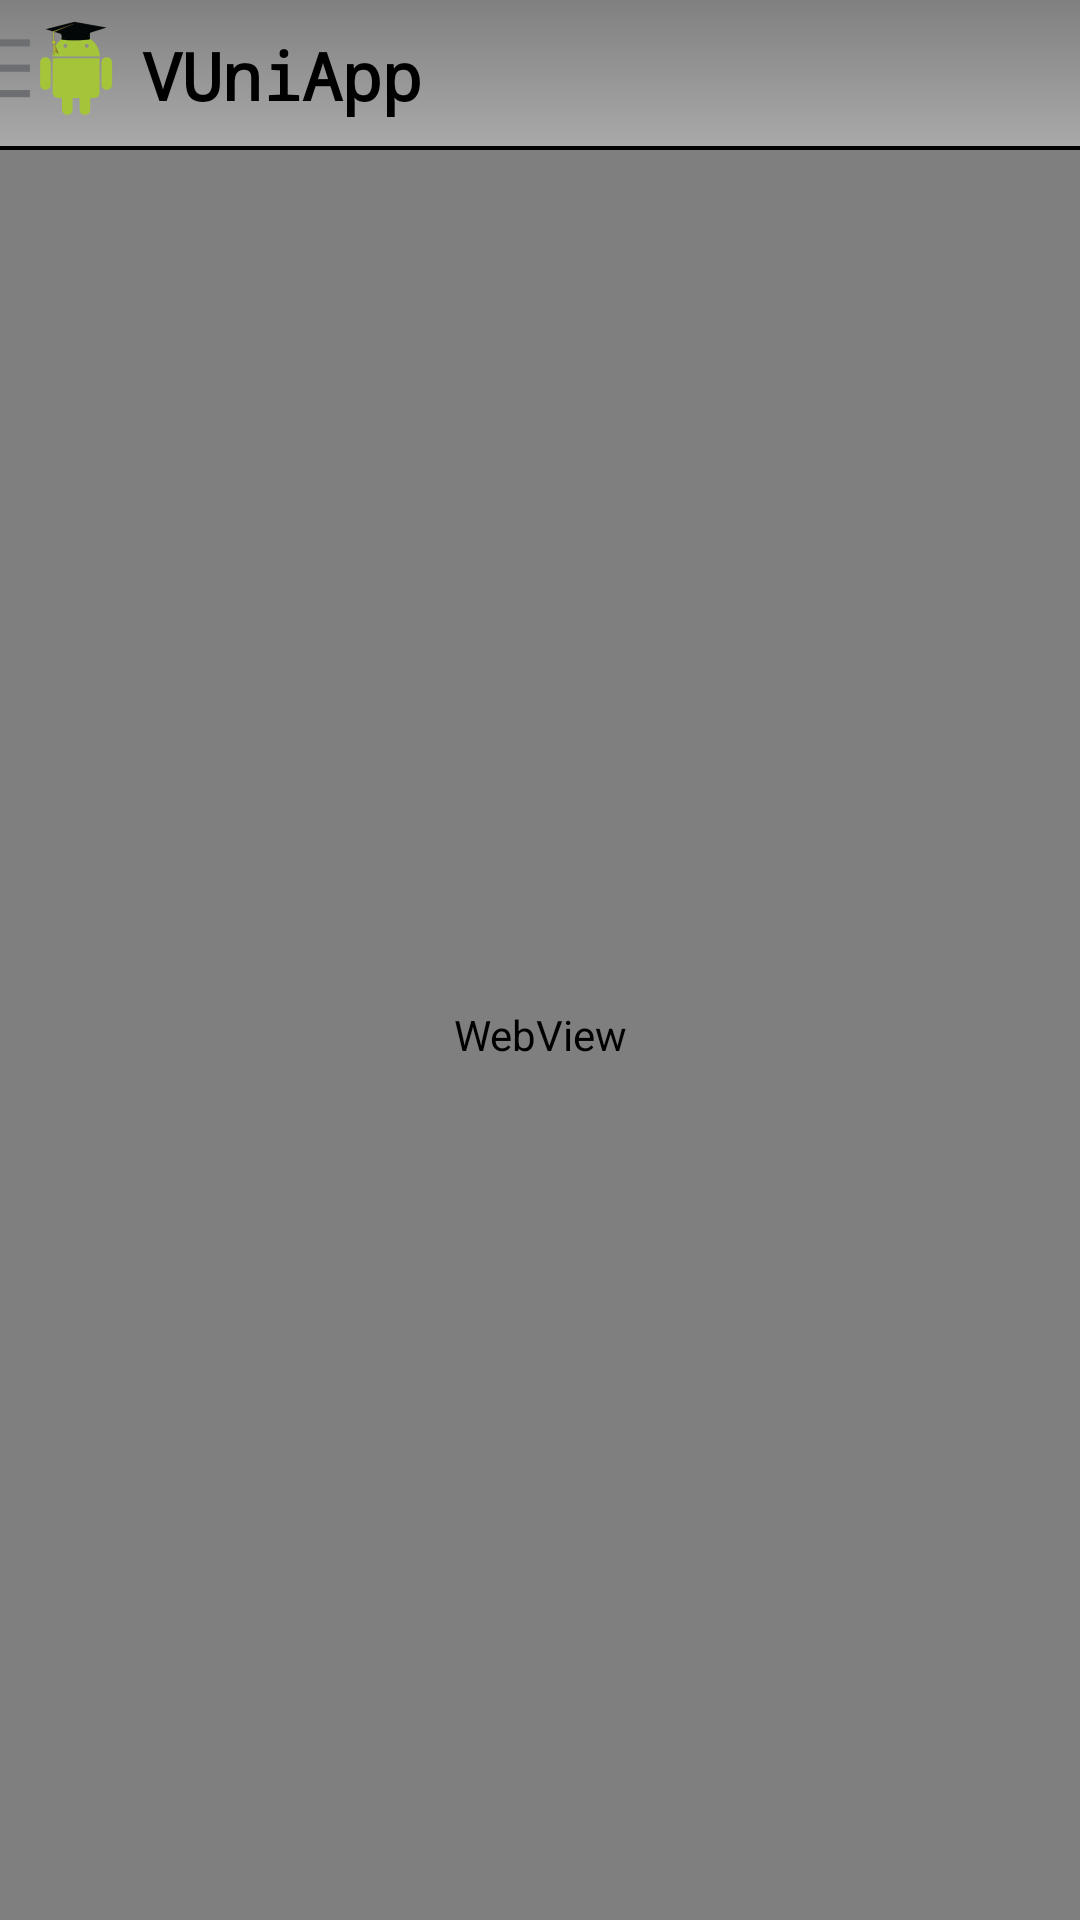

Layout XML and referenced resources for this Android screen:
<!-- AndroidManifest.xml: application theme AppTheme -->
<!-- res/layout/activity_browser.xml -->
<RelativeLayout xmlns:android="http://schemas.android.com/apk/res/android"
    xmlns:tools="http://schemas.android.com/tools"
    style="@style/application_fullscreen"
    android:layout_width="wrap_content"
    android:layout_height="wrap_content" >

    

    <include
        android:id="@+id/actionbar"
        layout="@layout/actionbar" />

    

    <android.support.v4.widget.DrawerLayout
        android:id="@+id/drawer_layout"
        style="@style/activity_navigation_container"
        android:layout_below="@+id/actionbar" >

        

        <RelativeLayout
            style="@style/activity_container" >

            <WebView
                android:id="@+id/activity_browser_webview"
                android:layout_width="match_parent"
                android:layout_height="match_parent"
                android:layout_alignParentBottom="true"
                android:layout_alignParentLeft="true"
                android:layout_alignParentRight="true"
                android:layout_alignParentTop="true" />
        </RelativeLayout>

        

        <ListView
            android:id="@+id/drawer_layout_list"
            style="@style/navigation_list" />
    </android.support.v4.widget.DrawerLayout>

</RelativeLayout>
<!-- res/layout/actionbar.xml (included above) -->
<RelativeLayout xmlns:android="http://schemas.android.com/apk/res/android"
    android:layout_width="match_parent"
    android:layout_height="50dp"
    android:background="@drawable/actionbar_background_std" >

    <ImageButton
        android:id="@+id/actionbar_navigation"
        android:layout_width="wrap_content"
        android:layout_height="match_parent"
        android:layout_marginBottom="4dp"
        android:layout_marginLeft="-6dp"
        android:background="@android:color/transparent"
        android:contentDescription="@string/actionbar_navigation"
        android:src="@drawable/ic_button_navigation_in" />

    <TextView
        android:id="@+id/actionbar_text"
        android:layout_width="wrap_content"
        android:layout_height="wrap_content"
        android:layout_centerVertical="true"
        android:layout_marginLeft="5dp"
        android:layout_toRightOf="@+id/actionbar_navigation"
        android:text="@string/app_name"
        android:textAppearance="?android:attr/textAppearanceLarge"
        android:textColor="@color/Black"
        android:textStyle="bold"
        android:typeface="monospace" />

    <ImageButton
        android:id="@+id/actionbar_sync"
        android:layout_width="wrap_content"
        android:layout_height="match_parent"
        android:layout_alignParentRight="true"
        android:layout_alignParentTop="true"
        android:layout_marginRight="10dp"
        android:background="@android:color/transparent"
        android:src="@android:drawable/stat_notify_sync"
        android:visibility="gone" />

</RelativeLayout>
<!-- resources referenced by this layout -->
<resources>
  <color name="Black">#000000</color>
  <!-- drawable actionbar_background_std (drawable) -->
  <?xml version="1.0" encoding="utf-8"?>
  <layer-list xmlns:android="http://schemas.android.com/apk/res/android" >
  
      <item>
          <shape android:shape="rectangle" >
              <solid android:color="@color/Black" />
          </shape>
      </item>
      <item android:bottom="1.5dp">
          <shape android:shape="rectangle" >
              <gradient
                  android:angle="270"
                  android:endColor="@color/DarkGray"
                  android:startColor="@color/Gray" />
          </shape>
      </item>
  
  </layer-list>
  <!-- drawable ic_button_navigation_in: png bitmap (drawable-hdpi, 1374 bytes) -->
  <string name="actionbar_navigation">Navigation</string>
  <string name="app_name">VUniApp</string>
  <style name="activity_container">
          <item name="android:layout_width">match_parent</item>
          <item name="android:layout_height">match_parent</item>
          <item name="android:paddingBottom">0dp</item>
          <item name="android:paddingLeft">0dp</item>
          <item name="android:paddingRight">0dp</item>
          <item name="android:paddingTop">0dp</item>
      </style>
  <style name="activity_navigation_container">
          <item name="android:layout_width">match_parent</item>
          <item name="android:layout_height">match_parent</item>
      </style>
  <style name="application_fullscreen">
          <item name="android:layout_width">match_parent</item>
          <item name="android:layout_height">match_parent</item>
          <item name="android:paddingBottom">0dp</item>
          <item name="android:paddingLeft">0dp</item>
          <item name="android:paddingRight">0dp</item>
          <item name="android:paddingTop">0dp</item>
          <item name="android:background">@color/White</item>
      </style>
  <style name="navigation_list">
          <item name="android:layout_width">240dp</item>
          <item name="android:layout_height">match_parent</item>
          <item name="android:layout_gravity">start</item>
          <item name="android:background">@drawable/navigation_listview_background</item>
          <item name="android:choiceMode">singleChoice</item>
          <item name="android:divider">@color/Black</item>
          <item name="android:dividerHeight">1dp</item>
          <item name="android:paddingLeft">5dp</item>
          <item name="android:paddingRight">9dp</item>
      </style>
  <style name="AppTheme" parent="AppBaseTheme">
  
          
          <item name="android:windowNoTitle">true</item>
      </style>
  <color name="DarkGray">#A9A9A9</color>
  <color name="Gray">#808080</color>
  <color name="White">#FFFFFF</color>
  <!-- drawable navigation_listview_background (drawable) -->
  <?xml version="1.0" encoding="utf-8"?>
  <layer-list xmlns:android="http://schemas.android.com/apk/res/android" >
      <item>
        <shape 
          android:shape="rectangle">
              <solid android:color="@color/Black" />
  
          </shape>
     </item>
  
     <item android:right="4dp"> 
        <shape 
          android:shape="rectangle">
              <solid android:color="@color/LightGrey" />
          </shape>
     </item>
  
  </layer-list>
  <style name="AppBaseTheme" parent="android:Theme.Light">
          
      </style>
  <color name="LightGrey">#D3D3D3</color>
</resources>
